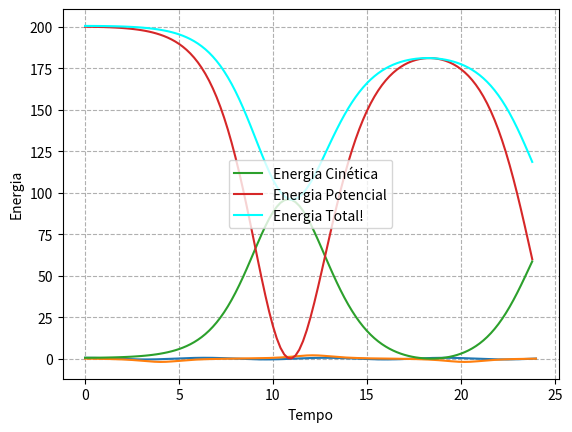

Write Python code to recreate this figure.
#!/usr/bin/env python3
# -*- coding: utf-8 -*-
"""
    Pêndulo Simples - Velocity-Verlet
    
	DESCRIÇÃO:
		Use o método de Verlet para integrar numéricamente o problema
        do pêndulo simples. Compare as soluções com o método de Verlet.
        
	AUTOR:
[redacted]
		[email redacted]
	
	REFERÊNCIAS: 
	
	BUGS/LIMITAÇÕES:

	ToDos:
		<alterações/correções a fazer>
	
	OBSERVAÇÕES:
		Para tornar executável:
		% chmod ugo+x <nome_do_programa>
		
		Para criar um link em ~/bin:
		% ln ~/prog/python/programa.py> ~/bin/<programa>
	 
	VERSÃO:
	0.01 - 08/12/2022
"""
#%% Importando módulos:

import numpy as np
import matplotlib.pyplot as plt

#%% POSIÇÃO PÊNDULO x TEMPO

x0 = 0.5
v0 = 0
w = 1
L = 10
g = 10
tf = 24
t = 0
deltaT = 0.1
x = x0
v = v0

listaX = [x0]
listaT = [0]

xaux = x

while t < tf:
  
  xaux = x
  x = x + (v*deltaT) - 1/2 *((w**2)*np.sin(x))*(deltaT**2)
  v = v - (w**2)*(np.sin(x)/2 + np.sin(xaux)/2)*deltaT
  t += deltaT
  
  listaX.append(x)
  listaT.append(t)

plt.plot(listaT, listaX)
plt.grid(True, linestyle='--')
plt.xlabel('Tempo')
plt.ylabel('Posição do Pêndulo')

#%% POSIÇÃO PÊNDULO x VELOCIDADE 

x0 = 3.0
v0 = 0
w = 1
L = 10
g = 10
tf = 24
t = 0
deltaT = 0.1
x = x0
v = v0

listaX = [x0]
listaV = [v0]
listaT = [0]

xaux = x

while t < tf:
  
  xaux = x
  
  x = x + (v*deltaT) - 1/2 *((w**2)*np.sin(x))*(deltaT**2)
  v = v - (w**2)*(np.sin(x)/2 + np.sin(xaux)/2)*deltaT
  t += deltaT

  listaX.append(x)
  listaV.append(v)
  listaT.append(t)
  
plt.plot(listaT, listaV)
plt.grid(True, linestyle='--')
plt.xlabel('Velocidade')
plt.ylabel('Posição do Pêndulo')

#%% ENERGIA x TEMPO

x0 = 3 * 3.14159
v0 = - 0.1
w = 1
L = 10
g = 10
tf = 24
t = 0
deltaT = 0.1
x = x0
v = v0
m = 1
Ec = 0
Ep = 0 
Et = 0
xaux = 0
omega = g/L

listaEp = []
listaEc = []
listaEt = []
listaT = [0]
xaux = x
while t < tf:
    
    xaux = x
    x0 = x
    t += deltaT
    
    x = x + (v*deltaT) - 1/2 *((w**2)*np.sin(x))*(deltaT**2)
    v = v - ((w**2)*np.sin(x)/2)*deltaT
    t += deltaT
    
    Ec = (1/2)* m*((L**2)*(v**2))
    Ep = m*g*L*(1 - np.cos(x))
    Et = Ec + Ep
    
    listaT.append(t)
    listaEp.append(Ep)
    listaEc.append(Ec)
    listaEt.append(Et)
    
del listaT[-1]
plt.plot(listaT, listaEc, label = 'Energia Cinética')
plt.plot(listaT, listaEp, label = 'Energia Potencial')
plt.plot(listaT, listaEt, label = 'Energia Total!', color = 'cyan')
plt.grid(True, linestyle='--')
plt.xlabel('Tempo')
plt.ylabel('Energia')

plt.legend(loc = 10)